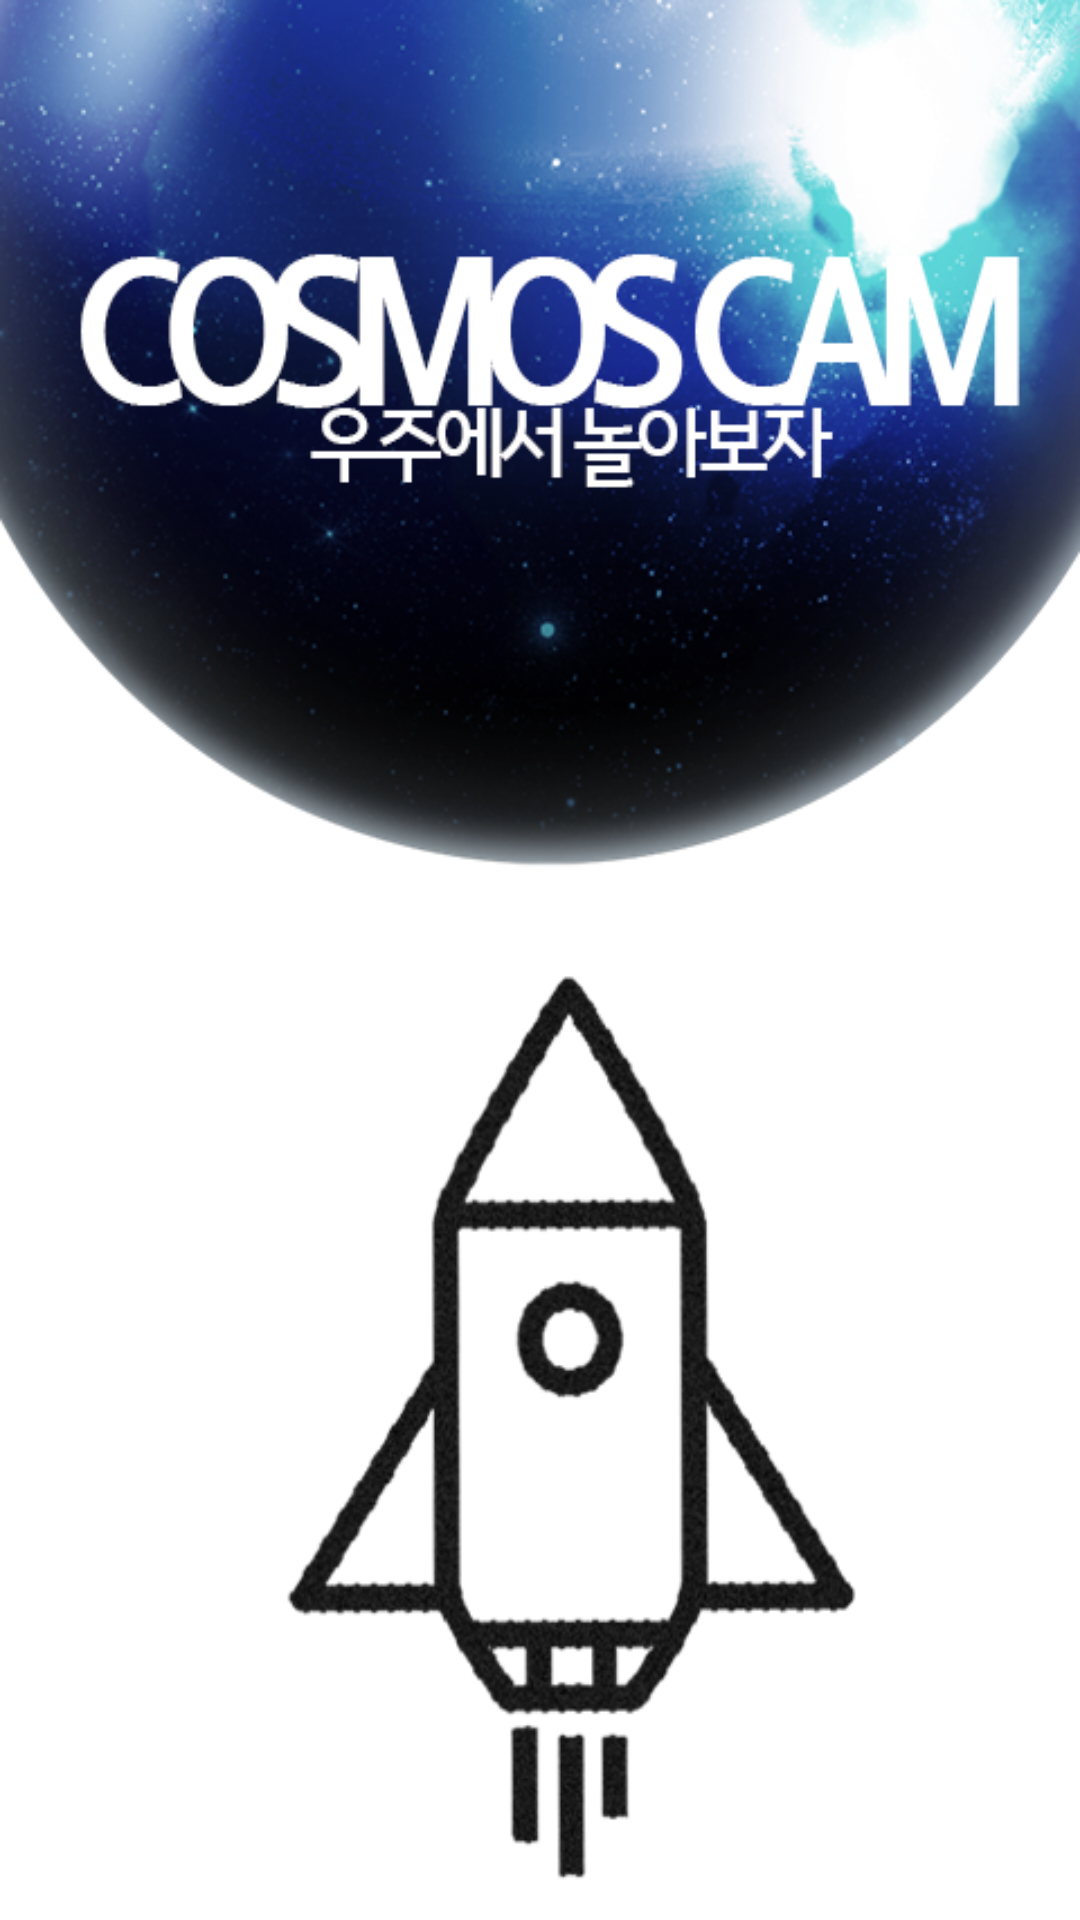

Here is an Android app screen rendered from its layout file. Give the layout XML and the strings, colors and styles it references.
<!-- AndroidManifest.xml: application theme android:Theme.Holo.Light.NoActionBar.Fullscreen -->
<!-- res/layout/splash.xml -->
<?xml version="1.0" encoding="utf-8"?>
<RelativeLayout xmlns:android="http://schemas.android.com/apk/res/android"
    android:layout_width="match_parent"
    android:layout_height="match_parent"
    android:background="@drawable/ic_splash" >

</RelativeLayout>
<!-- resources referenced by this layout -->
<resources>
  <!-- drawable ic_splash: png bitmap (drawable-mdpi, 257120 bytes) -->
</resources>
